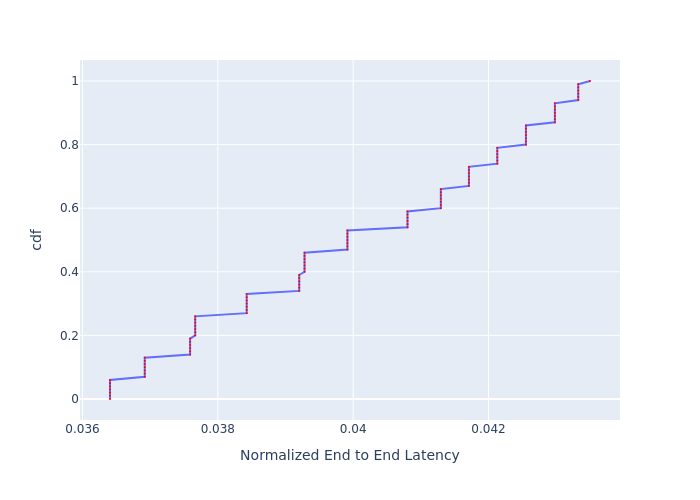

The table this chart was drawn from, first rows:
, cdf, Normalized End to End Latency
0, 0.0, 0.03641
1, 0.01, 0.03641
2, 0.02, 0.03641
3, 0.03, 0.03641
4, 0.04, 0.03641
5, 0.05, 0.03641
6, 0.06, 0.03641
7, 0.07, 0.03692
8, 0.08, 0.03692
9, 0.09, 0.03692
10, 0.1, 0.03692
11, 0.11, 0.03692
12, 0.12, 0.03692
13, 0.13, 0.03692
14, 0.14, 0.03759
15, 0.15, 0.03759
16, 0.16, 0.03759
17, 0.17, 0.03759
18, 0.18, 0.03759
19, 0.19, 0.03759
20, 0.2, 0.03767
21, 0.21, 0.03767
22, 0.22, 0.03767
23, 0.23, 0.03767
24, 0.24, 0.03767
25, 0.25, 0.03767
26, 0.26, 0.03767
27, 0.27, 0.03843
28, 0.28, 0.03843
29, 0.29, 0.03843
30, 0.3, 0.03843
31, 0.31, 0.03843
32, 0.32, 0.03843
33, 0.33, 0.03843
34, 0.34, 0.0392
35, 0.35, 0.0392
36, 0.36, 0.0392
37, 0.37, 0.0392
38, 0.38, 0.0392
39, 0.39, 0.0392
40, 0.4, 0.03928
41, 0.41, 0.03928
42, 0.42, 0.03928
43, 0.43, 0.03928
44, 0.44, 0.03928
45, 0.45, 0.03928
46, 0.46, 0.03928
47, 0.47, 0.03992
48, 0.48, 0.03992
49, 0.49, 0.03992
50, 0.5, 0.03992
51, 0.51, 0.03992
52, 0.52, 0.03992
53, 0.53, 0.03992
54, 0.54, 0.0408
55, 0.55, 0.0408
56, 0.56, 0.0408
57, 0.57, 0.0408
58, 0.58, 0.0408
59, 0.59, 0.0408
... 41 more rows
